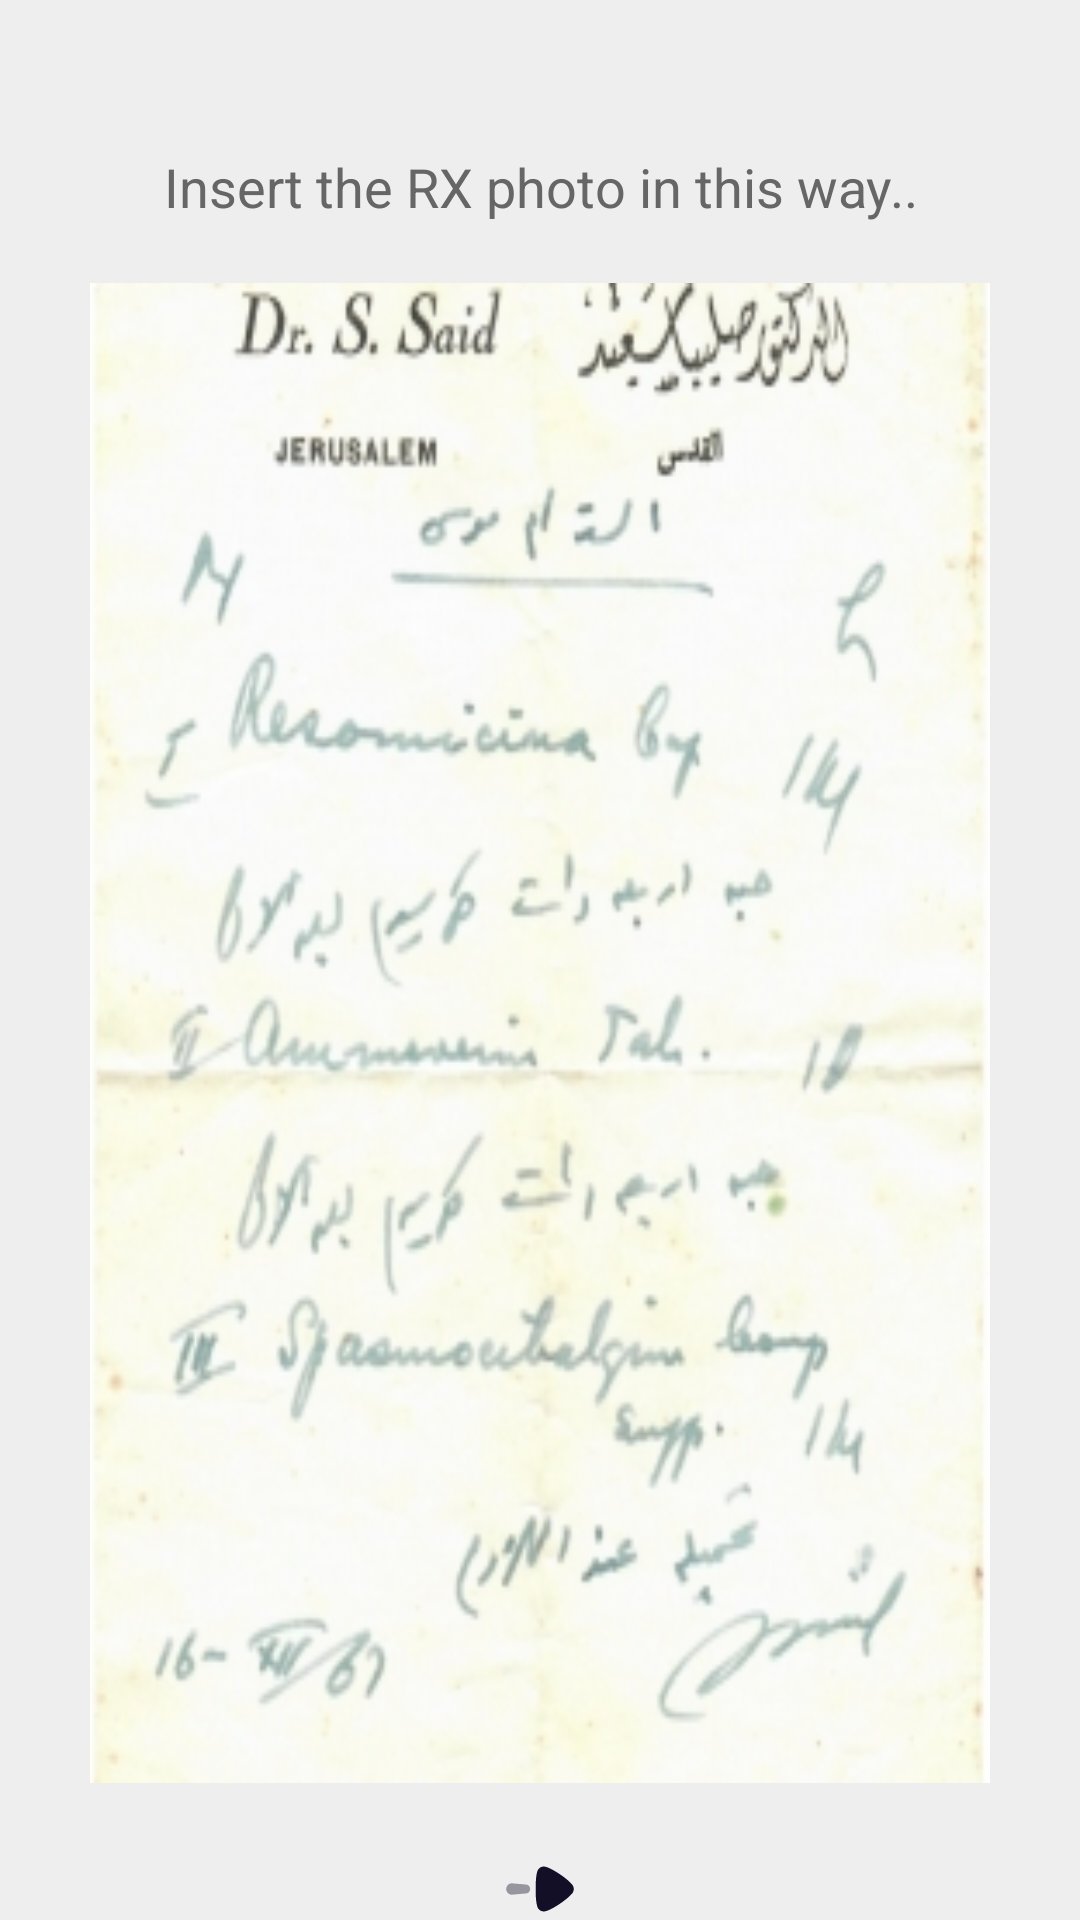

Reconstruct the res/layout file that produces this screen, plus the resources it refers to.
<!-- AndroidManifest.xml: application theme Theme.RXReaderapp -->
<!-- res/layout/fragment_main.xml -->
<?xml version="1.0" encoding="utf-8"?>
<FrameLayout
    xmlns:android="http://schemas.android.com/apk/res/android"
    xmlns:tools="http://schemas.android.com/tools"
    android:layout_width="match_parent"
    android:layout_height="match_parent"
    tools:context=".MainFragment">

    <LinearLayout
        android:orientation="vertical"
        android:background="@color/background_app"
        android:layout_width="match_parent"
        android:layout_height="match_parent"
        tools:ignore="UselessParent">

        <TextView
            android:text="@string/enter_the_rx_photo_in_this_way"
            android:textColor="@color/sec_text_color"
            android:textSize="18sp"
            android:gravity="center"
            android:paddingTop="50dp"
            android:paddingBottom="20dp"
            android:layout_width="match_parent"
            android:layout_height="wrap_content"/>

        <ImageView
            android:layout_width="300dp"
            android:layout_height="500dp"
            android:layout_gravity="center"
            android:background="@drawable/rximage"
            android:contentDescription="@string/todo" />

        <ImageButton
            android:id="@+id/goBtnId"
            android:layout_width="wrap_content"
            android:layout_height="wrap_content"
            android:src="@drawable/ic_go"
            android:layout_gravity="center"
            android:background="@color/White"
            android:layout_marginTop="25dp"
            android:paddingStart="125dp"
            android:paddingTop="15dp"
            android:paddingEnd="125dp"
            android:paddingBottom="15dp"
            android:contentDescription="@string/todo" />
    </LinearLayout>

</FrameLayout>
<!-- resources referenced by this layout -->
<resources>
  <color name="background_app">#A8E6E6E6</color>
  <color name="sec_text_color">#666666</color>
  <!-- drawable ic_go (drawable) -->
  <vector android:height="30dp" android:viewportHeight="24"
      android:viewportWidth="24" android:width="30dp" xmlns:android="http://schemas.android.com/apk/res/android">
      <path android:fillAlpha="0.4" android:fillColor="#130F26"
          android:pathData="M8.202,13.19L4.503,13.517C3.673,13.517 3,12.838 3,12C3,11.161 3.673,10.482 4.503,10.482L8.202,10.809C8.854,10.809 9.382,11.342 9.382,12C9.382,12.658 8.854,13.19 8.202,13.19Z" android:strokeAlpha="0.4"/>
      <path android:fillColor="#130F26" android:pathData="M20.625,13.13C20.567,13.189 20.351,13.435 20.148,13.64C18.964,14.923 15.874,17.022 14.257,17.664C14.012,17.767 13.391,17.985 13.058,18C12.741,18 12.438,17.926 12.149,17.781C11.787,17.577 11.499,17.255 11.34,16.876C11.239,16.614 11.079,15.827 11.079,15.812C10.921,14.952 10.835,13.553 10.835,12.007C10.835,10.535 10.921,9.193 11.051,8.319C11.065,8.303 11.224,7.326 11.398,6.991C11.715,6.379 12.336,6 13,6H13.058C13.491,6.014 14.401,6.394 14.401,6.408C15.932,7.05 18.949,9.047 20.162,10.374C20.162,10.374 20.505,10.716 20.653,10.928C20.884,11.234 21,11.613 21,11.992C21,12.415 20.87,12.809 20.625,13.13Z"/>
  </vector>
  <!-- drawable rximage: jpg bitmap (drawable-v24, 57789 bytes) -->
  <string name="enter_the_rx_photo_in_this_way">Insert the RX photo in this way..</string>
  <string name="todo">TODO</string>
  <style name="Theme.RXReaderapp" parent="Theme.MaterialComponents.DayNight.NoActionBar">
          
          <item name="colorPrimary">@color/purple_500</item>
          <item name="colorPrimaryVariant">@color/purple_700</item>
          <item name="colorOnPrimary">@color/white</item>
          
          <item name="colorSecondary">@color/teal_200</item>
          <item name="colorSecondaryVariant">@color/teal_700</item>
          <item name="colorOnSecondary">@color/black</item>
          
          <item name="android:statusBarColor">?attr/colorPrimaryVariant</item>
          
      </style>
  <color name="purple_500">#FF6200EE</color>
  <color name="purple_700">#FF3700B3</color>
  <color name="white">#F6F0F0</color>
  <color name="teal_200">#FF03DAC5</color>
  <color name="teal_700">#FF018786</color>
  <color name="black">#BE000000</color>
</resources>
